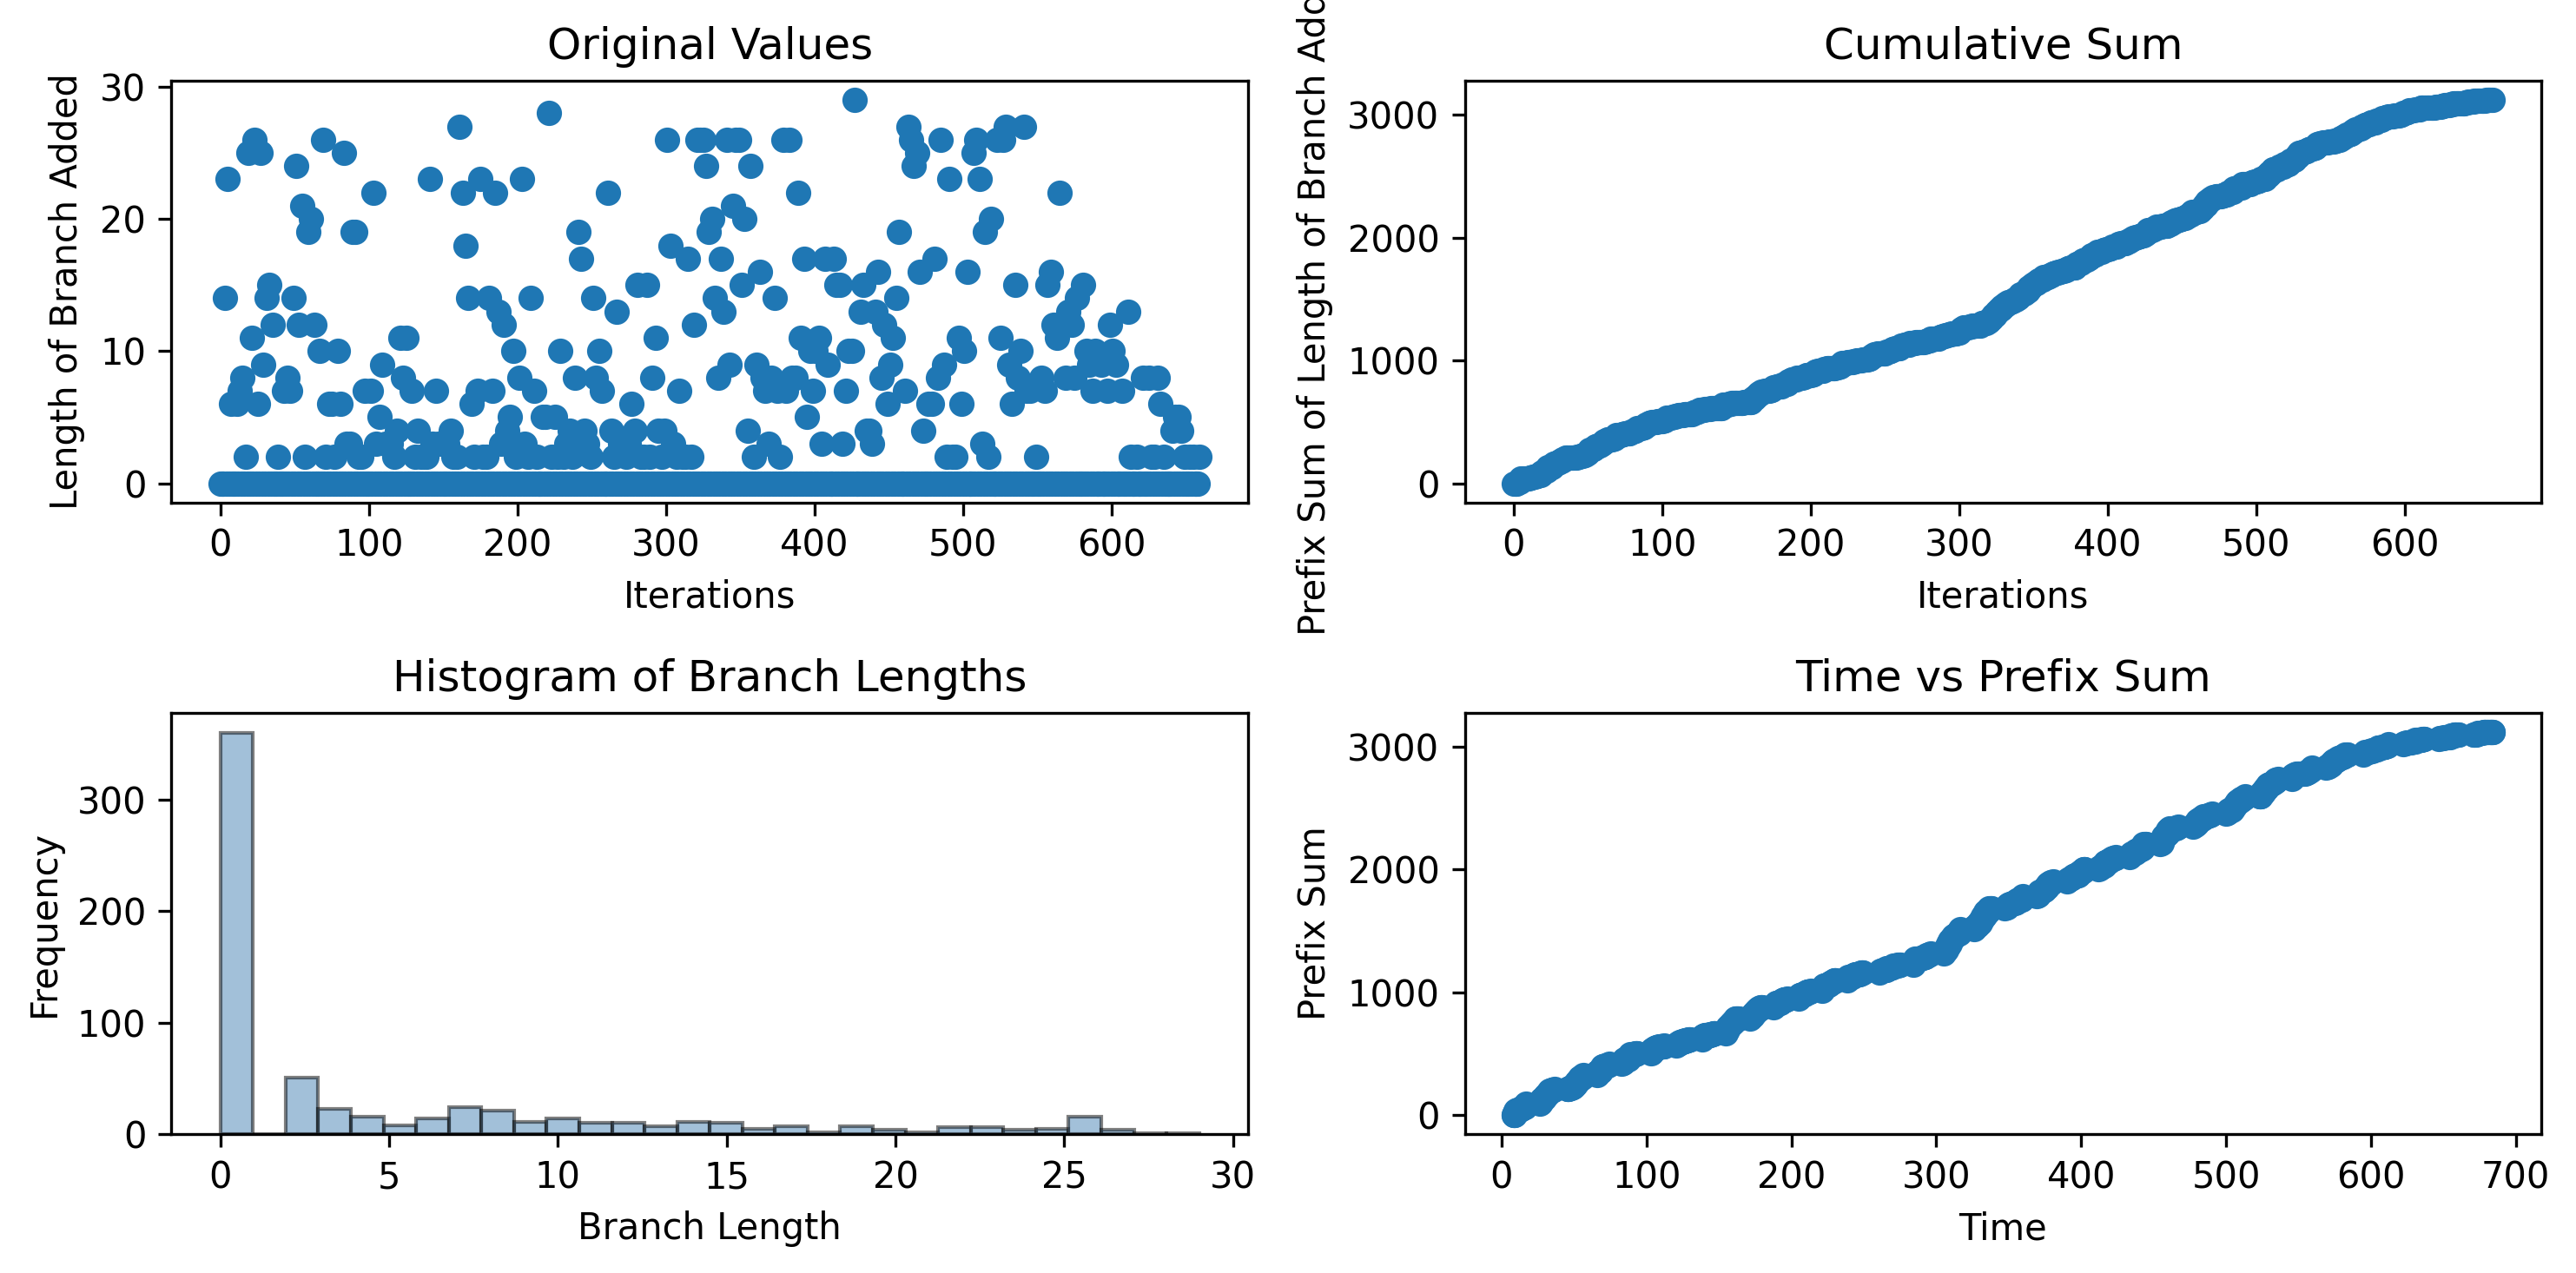

Source data for this figure (header and first rows):
0, 0, 0, 14, 0, 23, 0, 6, 0, 0, 0, 6, 0, 7, 0, 8, 0, 2, 0, 25, 0, 11, 0, 26
8.341, 8.341, 9.064, 9.065, 9.805, 9.805, 10.58, 11.07, 11.79, 11.79, 12.54, 12.97, 13.77, 13.77, 14.5, 14.5, 15.23, 15.73, 16.46, 16.95, 26.22, 26.22, 26.98, 27.46
